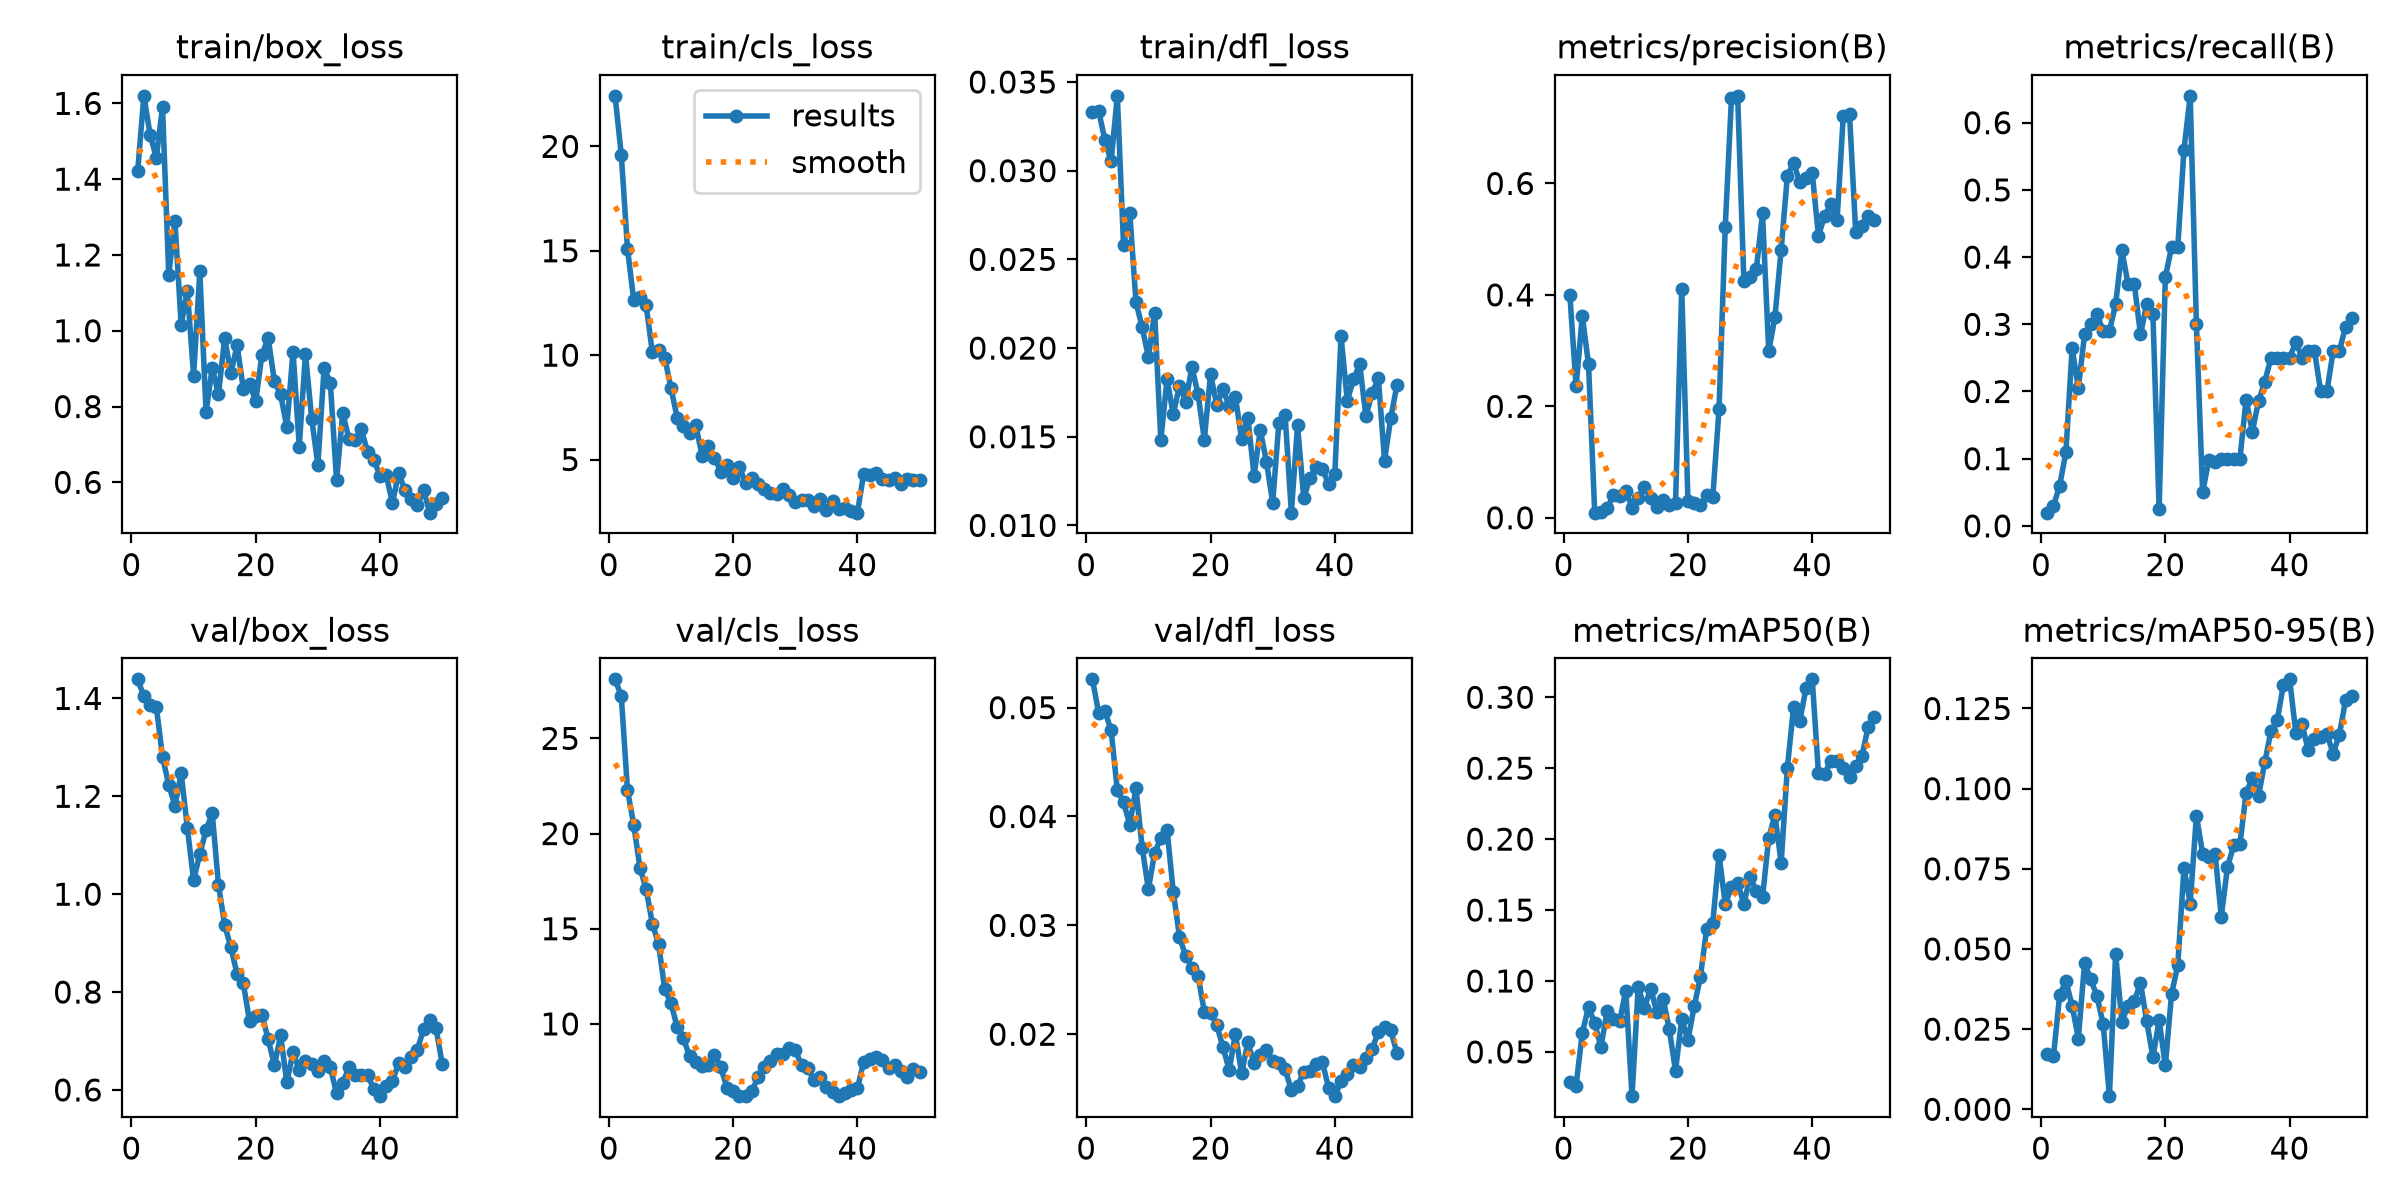

The data file committed next to this chart (first rows):
epoch, time, train/box_loss, train/cls_loss, train/dfl_loss, metrics/precision(B), metrics/recall(B), metrics/mAP50(B), metrics/mAP50-95(B), val/box_loss, val/cls_loss, val/dfl_loss, lr/pg0, lr/pg1, lr/pg2
1, 180.7, 1.421, 22.42, 0.03333, 0.4, 0.01968, 0.02874, 0.01717, 1.439, 28.1, 0.0526, 8.211e-05, 8.211e-05, 8.211e-05
2, 352.7, 1.62, 19.6, 0.03337, 0.2357, 0.03, 0.02629, 0.01661, 1.404, 27.23, 0.04949, 0.0001645, 0.0001645, 0.0001645
3, 526.5, 1.517, 15.1, 0.03172, 0.3618, 0.06, 0.06345, 0.03572, 1.386, 22.28, 0.0497, 0.0002434, 0.0002434, 0.0002434
4, 696.8, 1.457, 12.63, 0.03052, 0.2759, 0.11, 0.08153, 0.03995, 1.383, 20.47, 0.04791, 0.000319, 0.000319, 0.000319
5, 851.9, 1.59, 12.77, 0.03422, 0.0092, 0.265, 0.07006, 0.03232, 1.28, 18.21, 0.04241, 0.0003287, 0.0003287, 0.0003287
6, 1008, 1.148, 12.4, 0.0258, 0.00989, 0.205, 0.05358, 0.02204, 1.224, 17.08, 0.04131, 0.0003217, 0.0003217, 0.0003217
7, 1676, 1.289, 10.13, 0.02763, 0.01695, 0.285, 0.07856, 0.04553, 1.181, 15.27, 0.03925, 0.0003146, 0.0003146, 0.0003146
8, 1841, 1.015, 10.26, 0.02259, 0.04064, 0.3, 0.07316, 0.04054, 1.247, 14.19, 0.04259, 0.0003075, 0.0003075, 0.0003075
9, 2010, 1.105, 9.859, 0.02117, 0.03857, 0.315, 0.07159, 0.03527, 1.135, 11.82, 0.03713, 0.0003005, 0.0003005, 0.0003005
10, 2180, 0.8814, 8.422, 0.01949, 0.04857, 0.29, 0.09314, 0.02652, 1.029, 11.09, 0.03332, 0.0002934, 0.0002934, 0.0002934
11, 2349, 1.156, 6.994, 0.022, 0.01776, 0.29, 0.0188, 0.00409, 1.082, 9.82, 0.03667, 0.0002863, 0.0002863, 0.0002863
12, 2518, 0.7852, 6.611, 0.01482, 0.03546, 0.33, 0.09586, 0.04852, 1.13, 9.243, 0.038, 0.0002792, 0.0002792, 0.0002792
13, 2716, 0.9021, 6.259, 0.01824, 0.0553, 0.41, 0.08112, 0.02731, 1.165, 8.287, 0.03879, 0.0002722, 0.0002722, 0.0002722
14, 3004, 0.8323, 6.632, 0.01628, 0.03621, 0.36, 0.09458, 0.03232, 1.02, 8.009, 0.03311, 0.0002651, 0.0002651, 0.0002651
15, 3175, 0.981, 5.189, 0.01787, 0.01861, 0.36, 0.07813, 0.03362, 0.9371, 7.788, 0.02896, 0.000258, 0.000258, 0.000258
16, 3344, 0.8883, 5.641, 0.01698, 0.03133, 0.285, 0.08757, 0.03953, 0.8913, 7.855, 0.02717, 0.000251, 0.000251, 0.000251
17, 3508, 0.9617, 5.089, 0.01893, 0.02255, 0.33, 0.0658, 0.02744, 0.8368, 8.356, 0.0261, 0.0002439, 0.0002439, 0.0002439
18, 3668, 0.8472, 4.422, 0.01739, 0.02597, 0.315, 0.03671, 0.01624, 0.8182, 7.717, 0.02532, 0.0002368, 0.0002368, 0.0002368
19, 3837, 0.8583, 4.758, 0.01484, 0.411, 0.025, 0.07341, 0.02774, 0.74, 6.653, 0.02207, 0.0002298, 0.0002298, 0.0002298
20, 4014, 0.8152, 4.122, 0.01853, 0.03076, 0.37, 0.05818, 0.01367, 0.7507, 6.495, 0.02197, 0.0002227, 0.0002227, 0.0002227
21, 4192, 0.9367, 4.658, 0.01677, 0.02605, 0.415, 0.08209, 0.03597, 0.7534, 6.215, 0.02084, 0.0002156, 0.0002156, 0.0002156
22, 4360, 0.9812, 3.869, 0.01769, 0.02307, 0.415, 0.1027, 0.04489, 0.7037, 6.203, 0.01881, 0.0002086, 0.0002086, 0.0002086
23, 4529, 0.8666, 4.11, 0.01671, 0.04052, 0.56, 0.1365, 0.07536, 0.6502, 6.451, 0.01672, 0.0002015, 0.0002015, 0.0002015
24, 4703, 0.8327, 3.844, 0.01726, 0.0372, 0.64, 0.1409, 0.0641, 0.7112, 7.214, 0.02001, 0.0001944, 0.0001944, 0.0001944
25, 4873, 0.7454, 3.609, 0.01486, 0.195, 0.3, 0.1891, 0.09159, 0.6158, 7.712, 0.0164, 0.0001874, 0.0001874, 0.0001874
26, 5040, 0.9452, 3.419, 0.01608, 0.5212, 0.05, 0.1542, 0.07973, 0.6772, 8.041, 0.01925, 0.0001803, 0.0001803, 0.0001803
27, 5209, 0.6944, 3.353, 0.01281, 0.7529, 0.09834, 0.166, 0.07863, 0.6401, 8.438, 0.01733, 0.0001732, 0.0001732, 0.0001732
28, 5363, 0.9388, 3.571, 0.01538, 0.7572, 0.09565, 0.1691, 0.07973, 0.6599, 8.419, 0.01808, 0.0001661, 0.0001661, 0.0001661
29, 5512, 0.7679, 3.298, 0.01358, 0.4244, 0.1, 0.1544, 0.06008, 0.654, 8.723, 0.01859, 0.0001591, 0.0001591, 0.0001591
30, 5661, 0.6464, 2.987, 0.01128, 0.4324, 0.1, 0.1733, 0.07555, 0.6387, 8.633, 0.01756, 0.000152, 0.000152, 0.000152
31, 5811, 0.9012, 3.08, 0.0158, 0.4459, 0.1, 0.1636, 0.08233, 0.6591, 7.832, 0.01738, 0.0001449, 0.0001449, 0.0001449
32, 5960, 0.863, 3.069, 0.01623, 0.5465, 0.1, 0.1589, 0.08265, 0.6466, 7.708, 0.01679, 0.0001379, 0.0001379, 0.0001379
33, 6174, 0.6058, 2.755, 0.01072, 0.2985, 0.1879, 0.2009, 0.09872, 0.593, 7.035, 0.01486, 0.0001308, 0.0001308, 0.0001308
34, 6341, 0.7821, 3.101, 0.01564, 0.3602, 0.1401, 0.217, 0.1033, 0.6137, 7.189, 0.01526, 0.0001237, 0.0001237, 0.0001237
35, 6510, 0.7144, 2.597, 0.01152, 0.4812, 0.1859, 0.1834, 0.09777, 0.6466, 6.709, 0.01655, 0.0001167, 0.0001167, 0.0001167
36, 6729, 0.7129, 2.998, 0.01269, 0.6138, 0.2145, 0.2503, 0.1082, 0.6308, 6.446, 0.01665, 0.0001096, 0.0001096, 0.0001096
37, 6948, 0.7401, 2.643, 0.01331, 0.6369, 0.25, 0.2933, 0.118, 0.6309, 6.223, 0.0173, 0.0001025, 0.0001025, 0.0001025
38, 7160, 0.6797, 2.667, 0.01317, 0.6021, 0.25, 0.2832, 0.1213, 0.6298, 6.365, 0.01744, 9.54618e-05, 9.54618e-05, 9.54618e-05
39, 7361, 0.66, 2.551, 0.01233, 0.6095, 0.25, 0.3065, 0.1323, 0.6024, 6.503, 0.01507, 8.83932e-05, 8.83932e-05, 8.83932e-05
40, 7545, 0.6174, 2.456, 0.0129, 0.6192, 0.25, 0.3126, 0.1341, 0.5873, 6.611, 0.01431, 8.13246e-05, 8.13246e-05, 8.13246e-05
41, 7727, 0.6188, 4.311, 0.02067, 0.506, 0.2736, 0.2465, 0.1174, 0.6083, 7.999, 0.0157, 7.4256e-05, 7.4256e-05, 7.4256e-05
42, 7896, 0.5454, 4.279, 0.01704, 0.542, 0.25, 0.246, 0.1201, 0.6187, 8.165, 0.01634, 6.71874e-05, 6.71874e-05, 6.71874e-05
43, 8071, 0.6249, 4.359, 0.01823, 0.5627, 0.26, 0.2552, 0.1119, 0.6543, 8.282, 0.01721, 6.01188e-05, 6.01188e-05, 6.01188e-05
44, 8236, 0.5793, 4.068, 0.01908, 0.5338, 0.26, 0.2553, 0.1156, 0.6463, 8.092, 0.017, 5.30502e-05, 5.30502e-05, 5.30502e-05
45, 8398, 0.5572, 3.997, 0.01616, 0.7219, 0.2, 0.2504, 0.1162, 0.6683, 7.697, 0.0178, 4.59816e-05, 4.59816e-05, 4.59816e-05
46, 8545, 0.5413, 4.122, 0.01744, 0.7243, 0.2, 0.2435, 0.117, 0.6821, 7.838, 0.01865, 3.8913e-05, 3.8913e-05, 3.8913e-05
47, 8690, 0.5796, 3.833, 0.0183, 0.5121, 0.26, 0.2518, 0.1109, 0.7237, 7.514, 0.0202, 3.18444e-05, 3.18444e-05, 3.18444e-05
48, 8838, 0.52, 4.047, 0.01366, 0.5238, 0.26, 0.2587, 0.1168, 0.7435, 7.22, 0.02063, 2.47758e-05, 2.47758e-05, 2.47758e-05
49, 8985, 0.5441, 4.021, 0.01606, 0.5407, 0.2966, 0.279, 0.1275, 0.726, 7.61, 0.02036, 1.77072e-05, 1.77072e-05, 1.77072e-05
50, 9133, 0.5597, 4.023, 0.01792, 0.5338, 0.31, 0.2863, 0.1288, 0.6537, 7.475, 0.01827, 1.06386e-05, 1.06386e-05, 1.06386e-05
